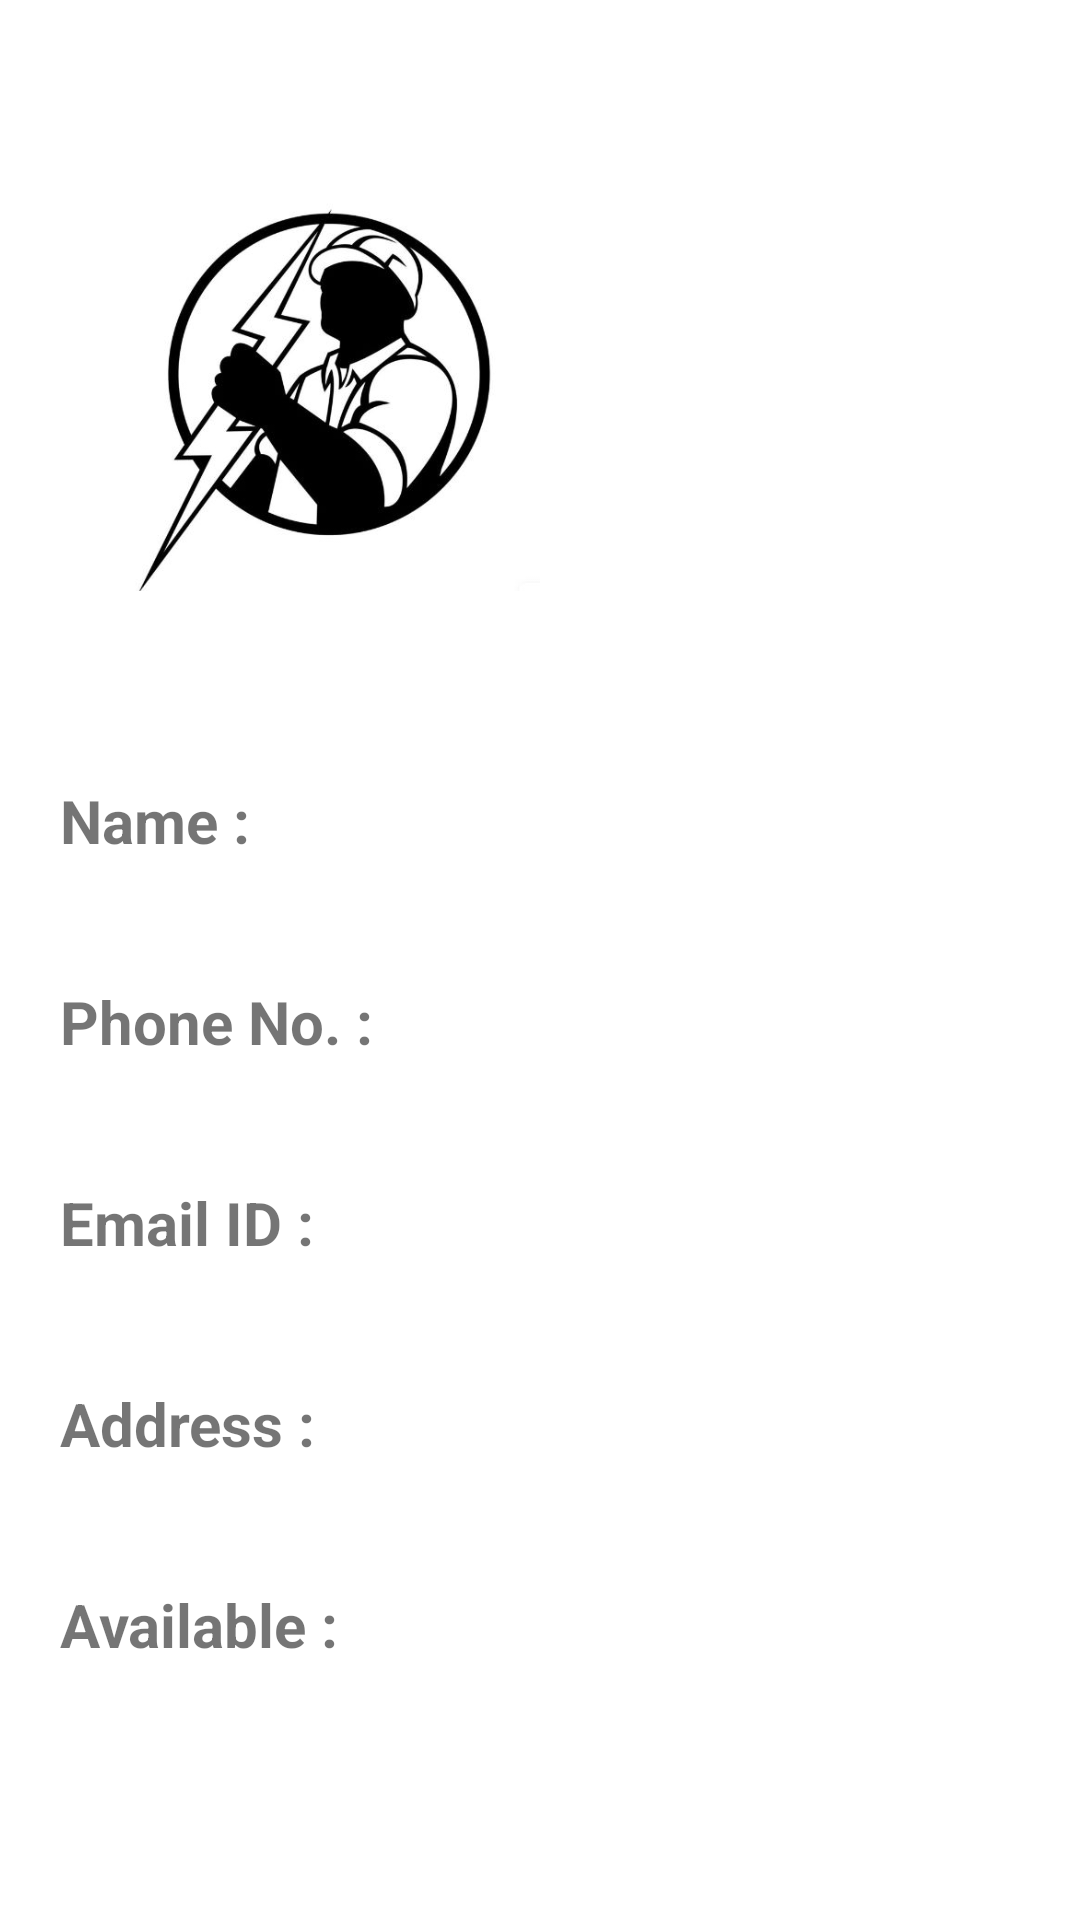

Write the Android layout XML for this screen, with the resource values it uses.
<!-- AndroidManifest.xml: application theme Theme.Bijli -->
<!-- res/layout/activity_electrician_profile.xml -->
<?xml version="1.0" encoding="utf-8"?>
<androidx.constraintlayout.widget.ConstraintLayout xmlns:android="http://schemas.android.com/apk/res/android"
    xmlns:app="http://schemas.android.com/apk/res-auto"
    xmlns:tools="http://schemas.android.com/tools"
    android:layout_width="match_parent"
    android:layout_height="match_parent"
    tools:context=".ElectricianProfileActivity">

    <ImageView
        android:id="@+id/imageView"
        android:layout_width="match_parent"
        android:layout_height="180dp"
        android:layout_marginStart="40dp"
        android:layout_marginTop="40dp"
        android:layout_marginEnd="180dp"
        app:layout_constraintEnd_toEndOf="parent"
        app:layout_constraintStart_toStartOf="parent"
        app:layout_constraintTop_toTopOf="parent"
        android:src="@drawable/electricians" />

    <TextView
        android:id="@+id/textView9"
        android:layout_width="wrap_content"
        android:layout_height="wrap_content"
        android:layout_marginStart="20dp"
        android:layout_marginTop="40dp"
        android:text="Name :"
        android:textSize="20sp"
        android:textStyle="bold"
        app:layout_constraintStart_toStartOf="parent"
        app:layout_constraintTop_toBottomOf="@+id/imageView" />

    <TextView
        android:id="@+id/name"
        android:layout_width="0dp"
        android:layout_height="wrap_content"
        android:layout_marginStart="20dp"
        android:layout_marginTop="40dp"
        android:text=""
        android:textColor="#4D5CB1"
        android:textSize="20sp"
        android:textStyle="bold"
        app:layout_constraintEnd_toEndOf="parent"
        app:layout_constraintStart_toEndOf="@+id/textView9"
        app:layout_constraintTop_toBottomOf="@+id/imageView" />

    <TextView
        android:id="@+id/textView14"
        android:layout_width="wrap_content"
        android:layout_height="wrap_content"
        android:layout_marginStart="20dp"
        android:layout_marginTop="40dp"
        android:text="Phone No. :"
        android:textSize="20sp"
        android:textStyle="bold"
        app:layout_constraintStart_toStartOf="parent"
        app:layout_constraintTop_toBottomOf="@+id/textView9" />

    <TextView
        android:id="@+id/phone"
        android:layout_width="0dp"
        android:layout_height="wrap_content"
        android:layout_marginStart="20dp"
        android:layout_marginTop="40dp"
        android:text=""
        android:textColor="#4D5CB1"
        android:textSize="20sp"
        android:textStyle="bold"
        app:layout_constraintEnd_toEndOf="parent"
        app:layout_constraintStart_toEndOf="@+id/textView14"
        app:layout_constraintTop_toBottomOf="@+id/name" />

    <TextView
        android:id="@+id/textView16"
        android:layout_width="wrap_content"
        android:layout_height="wrap_content"
        android:layout_marginStart="20dp"
        android:layout_marginTop="40dp"
        android:text="Email ID :"
        android:textSize="20sp"
        android:textStyle="bold"
        app:layout_constraintStart_toStartOf="parent"
        app:layout_constraintTop_toBottomOf="@+id/textView14" />

    <TextView
        android:id="@+id/email"
        android:layout_width="0dp"
        android:layout_height="wrap_content"
        android:layout_marginStart="20dp"
        android:layout_marginTop="40dp"
        android:text=""
        android:textColor="#4D5CB1"
        android:textSize="20sp"
        android:textStyle="bold"
        app:layout_constraintEnd_toEndOf="parent"
        app:layout_constraintStart_toEndOf="@+id/textView16"
        app:layout_constraintTop_toBottomOf="@+id/phone" />

    <TextView
        android:id="@+id/textView18"
        android:layout_width="wrap_content"
        android:layout_height="wrap_content"
        android:layout_marginStart="20dp"
        android:layout_marginTop="40dp"
        android:text="Address :"
        android:textSize="20sp"
        android:textStyle="bold"
        app:layout_constraintStart_toStartOf="parent"
        app:layout_constraintTop_toBottomOf="@+id/textView16" />

    <TextView
        android:id="@+id/address"
        android:layout_width="0dp"
        android:layout_height="wrap_content"
        android:layout_marginStart="20dp"
        android:layout_marginTop="40dp"
        android:text=""
        android:textColor="#4D5CB1"
        android:textSize="20sp"
        android:textStyle="bold"
        app:layout_constraintStart_toEndOf="@+id/textView18"
        app:layout_constraintEnd_toEndOf="parent"
        app:layout_constraintTop_toBottomOf="@+id/email" />

    <TextView
        android:id="@+id/textView20"
        android:layout_width="wrap_content"
        android:layout_height="wrap_content"
        android:layout_marginStart="20dp"
        android:layout_marginTop="40dp"
        android:text="Available :"
        android:textSize="20sp"
        android:textStyle="bold"
        app:layout_constraintStart_toStartOf="parent"
        app:layout_constraintTop_toBottomOf="@+id/address" />

    <TextView
        android:id="@+id/avail"
        android:layout_width="0dp"
        android:layout_height="wrap_content"
        android:layout_marginStart="20dp"
        android:layout_marginTop="40dp"
        android:text=""
        android:textColor="#4D5CB1"
        android:textSize="20sp"
        android:textStyle="bold"
        app:layout_constraintEnd_toEndOf="parent"
        app:layout_constraintStart_toEndOf="@+id/textView20"
        app:layout_constraintTop_toBottomOf="@+id/address" />
</androidx.constraintlayout.widget.ConstraintLayout>
<!-- resources referenced by this layout -->
<resources>
  <!-- drawable electricians: jpg bitmap (drawable-v24, 25929 bytes) -->
  <style name="Theme.Bijli" parent="Theme.MaterialComponents.DayNight.NoActionBar">
          
          <item name="colorPrimary">@color/purple_500</item>
          <item name="colorPrimaryVariant">@color/black</item>
          <item name="colorOnPrimary">@color/white</item>
          
          <item name="colorSecondary">@color/teal_200</item>
          <item name="colorSecondaryVariant">@color/teal_700</item>
          <item name="colorOnSecondary">@color/black</item>
          
          <item name="android:statusBarColor" tools:targetApi="l">?attr/colorPrimaryVariant</item>
          
      </style>
  <!-- not gathered from this repository: default colours our renderer supplied (Android Studio template values) -->
  <color name="purple_500">#FF6200EE</color>
  <color name="teal_200">#FF03DAC5</color>
  <color name="teal_700">#FF018786</color>
  <color name="black">#FF000000</color>
  <color name="white">#FFFFFFFF</color>
</resources>
